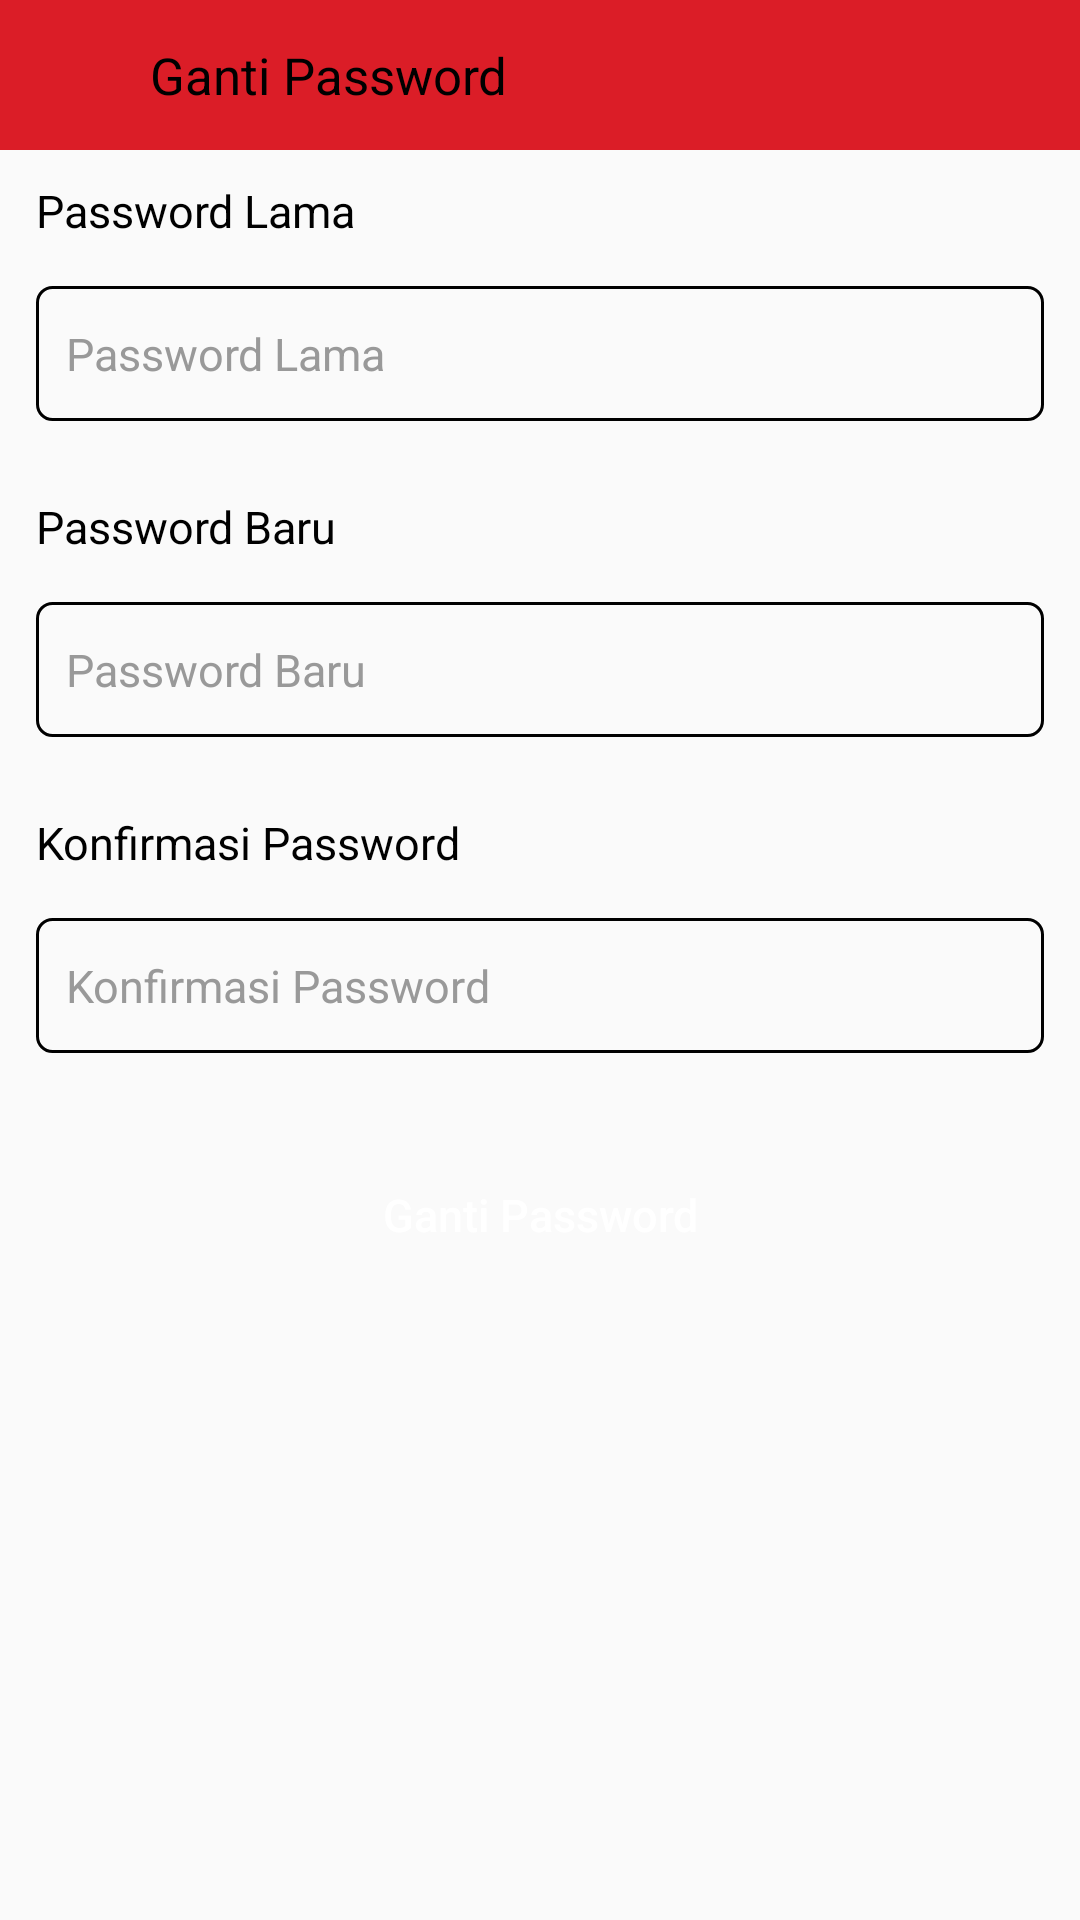

The Android layout XML behind this screen, and the referenced resources:
<!-- AndroidManifest.xml: application theme Theme.PojokShoesApk -->
<!-- res/layout/activity_password.xml -->
<?xml version="1.0" encoding="utf-8"?>
<ScrollView
    xmlns:android="http://schemas.android.com/apk/res/android"
    xmlns:app="http://schemas.android.com/apk/res-auto"
    xmlns:tools="http://schemas.android.com/tools"
    android:id="@+id/main"
    android:layout_width="match_parent"
    android:layout_height="match_parent"
    tools:context=".PasswordActivity">

    <RelativeLayout
        android:layout_width="match_parent"
        android:layout_height="wrap_content">

        <LinearLayout
            android:id="@+id/head_EdProfile"
            android:layout_width="match_parent"
            android:layout_height="wrap_content"
            android:orientation="horizontal"
            android:gravity="center_vertical"
            android:background="@color/red">
            <ImageView
                android:id="@+id/icbackedprofile"
                android:layout_width="20dp"
                android:layout_height="20dp"
                android:src="@drawable/ic_back"
                android:layout_margin="15dp"/>
            <TextView
                android:id="@+id/text_edprofile"
                android:layout_width="wrap_content"
                android:layout_height="wrap_content"
                android:text="Ganti Password"
                android:textSize="17sp"
                android:textColor="@color/black"/>
        </LinearLayout>

        <LinearLayout
            android:layout_width="match_parent"
            android:layout_height="wrap_content"
            android:orientation="vertical"
            android:layout_below="@id/head_EdProfile"
            android:paddingHorizontal="12dp"
            >
            <TextView
                android:layout_width="match_parent"
                android:layout_height="wrap_content"
                android:layout_marginTop="10dp"
                android:text="Password Lama"
                android:textColor="#000000"
                android:textSize="15sp" />

            <EditText
                android:id="@+id/et_passwordlama"
                android:layout_width="match_parent"
                android:layout_height="45dp"
                android:layout_below="@+id/head_EdProfile"
                android:layout_marginVertical="15dp"
                android:hint="Password Lama"
                android:textSize="15sp"
                android:textColor="#000000"
                android:textColorHint="#999999"
                android:background="@drawable/ed_rounded"
                android:padding="10dp"
                android:inputType="textPassword"/>
            <TextView
                android:layout_width="match_parent"
                android:layout_height="wrap_content"
                android:layout_marginTop="10dp"
                android:text="Password Baru"
                android:textColor="#000000"
                android:textSize="15sp" />

            <EditText
                android:id="@+id/et_passwordbaru"
                android:layout_width="match_parent"
                android:layout_height="45dp"
                android:layout_marginVertical="15dp"
                android:hint="Password Baru"
                android:textSize="15sp"
                android:textColor="#000000"
                android:textColorHint="#999999"
                android:background="@drawable/ed_rounded"
                android:padding="10dp"
                android:inputType="textPassword"/>

            <TextView
                android:layout_width="match_parent"
                android:layout_height="wrap_content"
                android:layout_marginTop="10dp"
                android:text="Konfirmasi Password"
                android:textColor="#000000"
                android:textSize="15sp" />

            <EditText
                android:id="@+id/et_konfirmasipassword"
                android:layout_width="match_parent"
                android:layout_height="45dp"
                android:layout_marginVertical="15dp"
                android:hint="Konfirmasi Password"
                android:textSize="15sp"
                android:textColor="#000000"
                android:textColorHint="#999999"
                android:background="@drawable/ed_rounded"
                android:padding="10dp"
                android:inputType="textPassword"/>

            <Button
                android:id="@+id/btn_simpanpassword"
                android:layout_width="match_parent"
                android:layout_height="wrap_content"
                android:layout_marginVertical="15dp"
                android:text="Ganti Password"
                android:textSize="15sp"
                android:textAllCaps="false"
                android:background="@drawable/bt_rounded"
                android:backgroundTint="@color/red"
                android:textColor="@color/white"
                android:padding="10dp"/>
        </LinearLayout>




    </RelativeLayout>

</ScrollView>
<!-- resources referenced by this layout -->
<resources>
  <color name="black">#FF000000</color>
  <color name="red">#DB1D27</color>
  <color name="white">#FFFFFFFF</color>
  <!-- drawable ed_rounded (drawable) -->
  <?xml version="1.0" encoding="utf-8"?>
  <shape
      xmlns:android="http://schemas.android.com/apk/res/android"
      android:shape="rectangle">
  
      <stroke android:width="1dp"/>
      <corners android:radius="5dp"/>
  </shape>
  <style name="Theme.PojokShoesApk" parent="Theme.AppCompat.Light.NoActionBar">
          
          <item name="colorPrimary">@color/purple_500</item>
          <item name="colorPrimaryVariant">@color/purple_700</item>
          <item name="colorOnPrimary">@color/white</item>
          
          <item name="colorSecondary">@color/teal_200</item>
          <item name="colorSecondaryVariant">@color/teal_700</item>
          <item name="colorOnSecondary">@color/black</item>
          
          <item name="android:statusBarColor">?attr/colorPrimaryVariant</item>
          
          <item name="android:windowLightStatusBar">true</item>
      </style>
  <color name="purple_500">#FF6200EE</color>
  <color name="purple_700">#FF3700B3</color>
  <color name="teal_200">#FF03DAC5</color>
  <color name="teal_700">#FF018786</color>
</resources>
